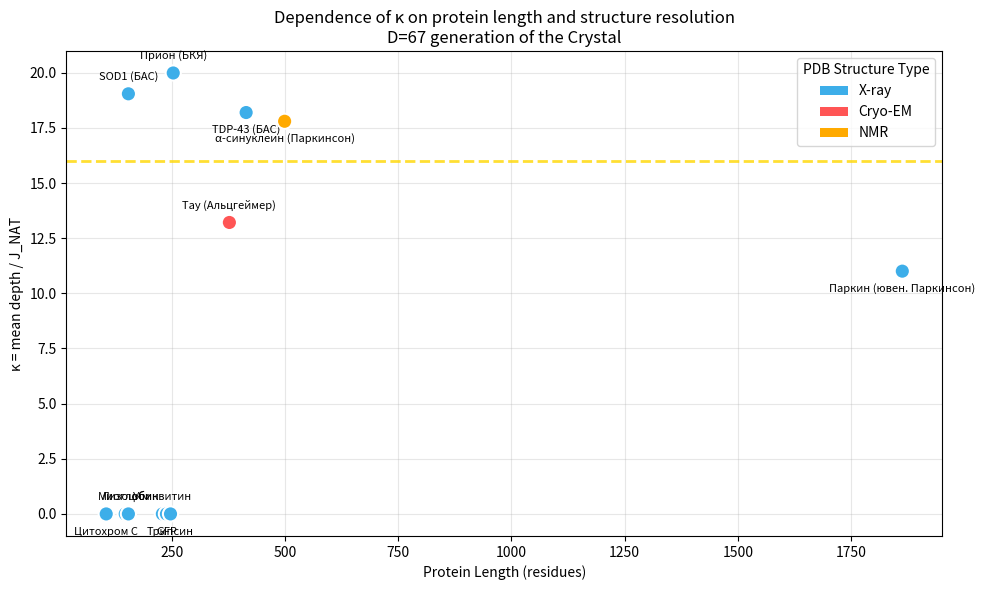

Here is the Python script that generated this plot:
"""
plot_kappa.py – κ vs длина белка + разрешение PDB.
"""
import matplotlib.pyplot as plt
import numpy as np

# Последние значения κ (средняя глубина / J_NAT) из расчёта доменов
data = [
    # (имя, длина, κ, тип_структуры)
    ("SOD1 (БАС)", 154, 19.0454, "X-ray"),
    ("TDP-43 (БАС)", 414, 18.1964, "X-ray"),
    ("Тау (Альцгеймер)", 377, 13.2126, "Cryo-EM"),
    ("α-синуклеин (Паркинсон)", 499, 17.7999, "NMR"),
    ("Прион (БКЯ)", 253, 19.9893, "X-ray"),
    ("Паркин (ювен. Паркинсон)", 1863, 11.0055, "X-ray"),
    ("Убиквитин", 229, 0.0, "X-ray"),
    ("GFP", 238, 0.0, "X-ray"),
    ("Лизоцим", 147, 0.0, "X-ray"),
    ("Цитохром C", 105, 0.0, "X-ray"),
    ("Миоглобин", 154, 0.0, "X-ray"),
    ("Трипсин", 247, 0.0, "X-ray"),
]

names = [d[0] for d in data]
lengths = [d[1] for d in data]
kappas = [d[2] for d in data]
structures = [d[3] for d in data]

colors = {'X-ray': '#3daee9', 'Cryo-EM': '#ff5555', 'NMR': '#ffaa00'}
color_list = [colors[s] for s in structures]

fig, ax = plt.subplots(figsize=(10,6))
scatter = ax.scatter(lengths, kappas, c=color_list, s=120, edgecolors='white', linewidth=1.5, zorder=5)

# Подписи точек
for i, name in enumerate(names):
    offset = 10 if i % 2 == 0 else -15
    ax.annotate(name, (lengths[i], kappas[i]), textcoords="offset points",
                xytext=(0, offset), ha='center', fontsize=8)

# Горизонтальная линия теоретического κ = 8+5+3 = 16
ax.axhline(y=16, color='gold', linestyle='--', linewidth=2, alpha=0.8, label='κ = 8 + 5 + 3 = 16')

# Легенда по типам структур
from matplotlib.patches import Patch
legend_elements = [Patch(facecolor=colors['X-ray'], label='X-ray'),
                   Patch(facecolor=colors['Cryo-EM'], label='Cryo-EM'),
                   Patch(facecolor=colors['NMR'], label='NMR')]
ax.legend(handles=legend_elements, title='PDB Structure Type', loc='upper right')

ax.set_xlabel('Protein Length (residues)')
ax.set_ylabel('κ = mean depth / J_NAT')
ax.set_title('Dependence of κ on protein length and structure resolution\nD=67 generation of the Crystal')
ax.grid(True, alpha=0.3)

plt.tight_layout()
plt.savefig('kappa_vs_length.png', dpi=150)
plt.show()

print("График сохранён в kappa_vs_length.png")
